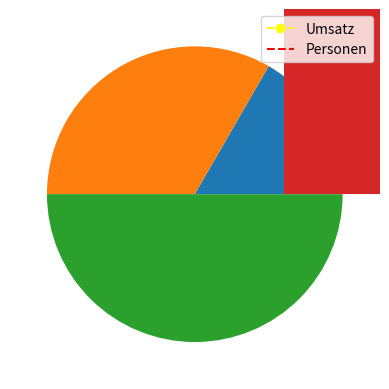

The script that saved this image:
import matplotlib.pyplot as plt

#siehe Doku!!
plt.plot([1,2,3],[4,5,6],color="#ffff00", linestyle="dashed", marker="o", label="Umsatz")
plt.plot([1,2,3],[6,5,4],color="red", linestyle="dashed", label="Personen")
plt.legend()
plt.show()

#Kreisdiagramm erstellen

plt.pie([1,2,3])
plt.show()

#Balkendiagram

plt.bar([1,2,3],[4,5,6])
plt.show()

#Punktediagramm

plt.scatter([1,2,3],[4,5,6])
plt.show()